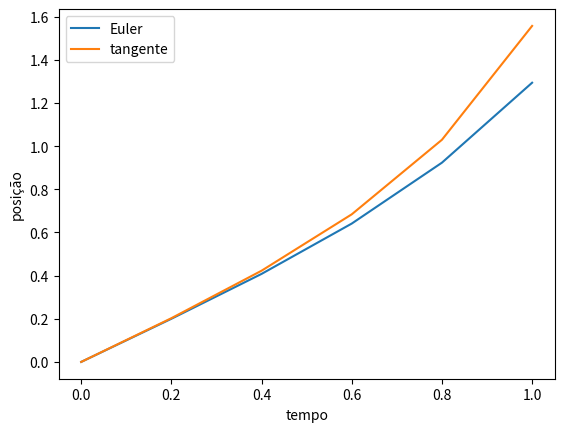

The matplotlib source for this figure:
'''
 - Sem erros
OBS: é salvo e plotado um ponto a mais do que o desejado, mas o método
é aplicado corretamente.
'''
# -*- coding: utf-8 -*-
"""euler_tangente

Automatically generated by Colaboratory.

Original file is located at
    https://colab.research.google.com/<link-removed>
"""

import numpy as np
from math import *
import matplotlib.pyplot as plt

print("Esse programa utiliza o método de Euler para resolver a EDO x'(t)= xˆ2 + 1")

def derivada(x,t):
    return x**2 +1

def Euler(ti,tf,xi,N,dxdt):
  h = (tf - ti)/N   # passo
  x = np.zeros(N+1) 
  t = np.arange(ti,tf+h,h)
  x[0] = xi
  print("t", "  x", "  tangente")
  for k in range(len(t)-1):
    print(t[k],x[k],np.tan(t[k]))
    x[k+1] = x[k] + h*dxdt(x[k],t[k])   # próximo valor de x 
  return x,t

ti = 0            # t inical
tf = 1            # t final
xi = 0            # x inicial
N = 5             # numero de pontos desejados
x,t = Euler(ti,tf,xi,N,derivada) # a função Euler com esses valores dará o valor de x e t 

#plotando o gráfico
plt.plot(t,x,label="Euler")
plt.plot(t,np.tan(t),label ="tangente")
plt.xlabel("tempo")
plt.ylabel("posição")
plt.legend()
plt.show()
